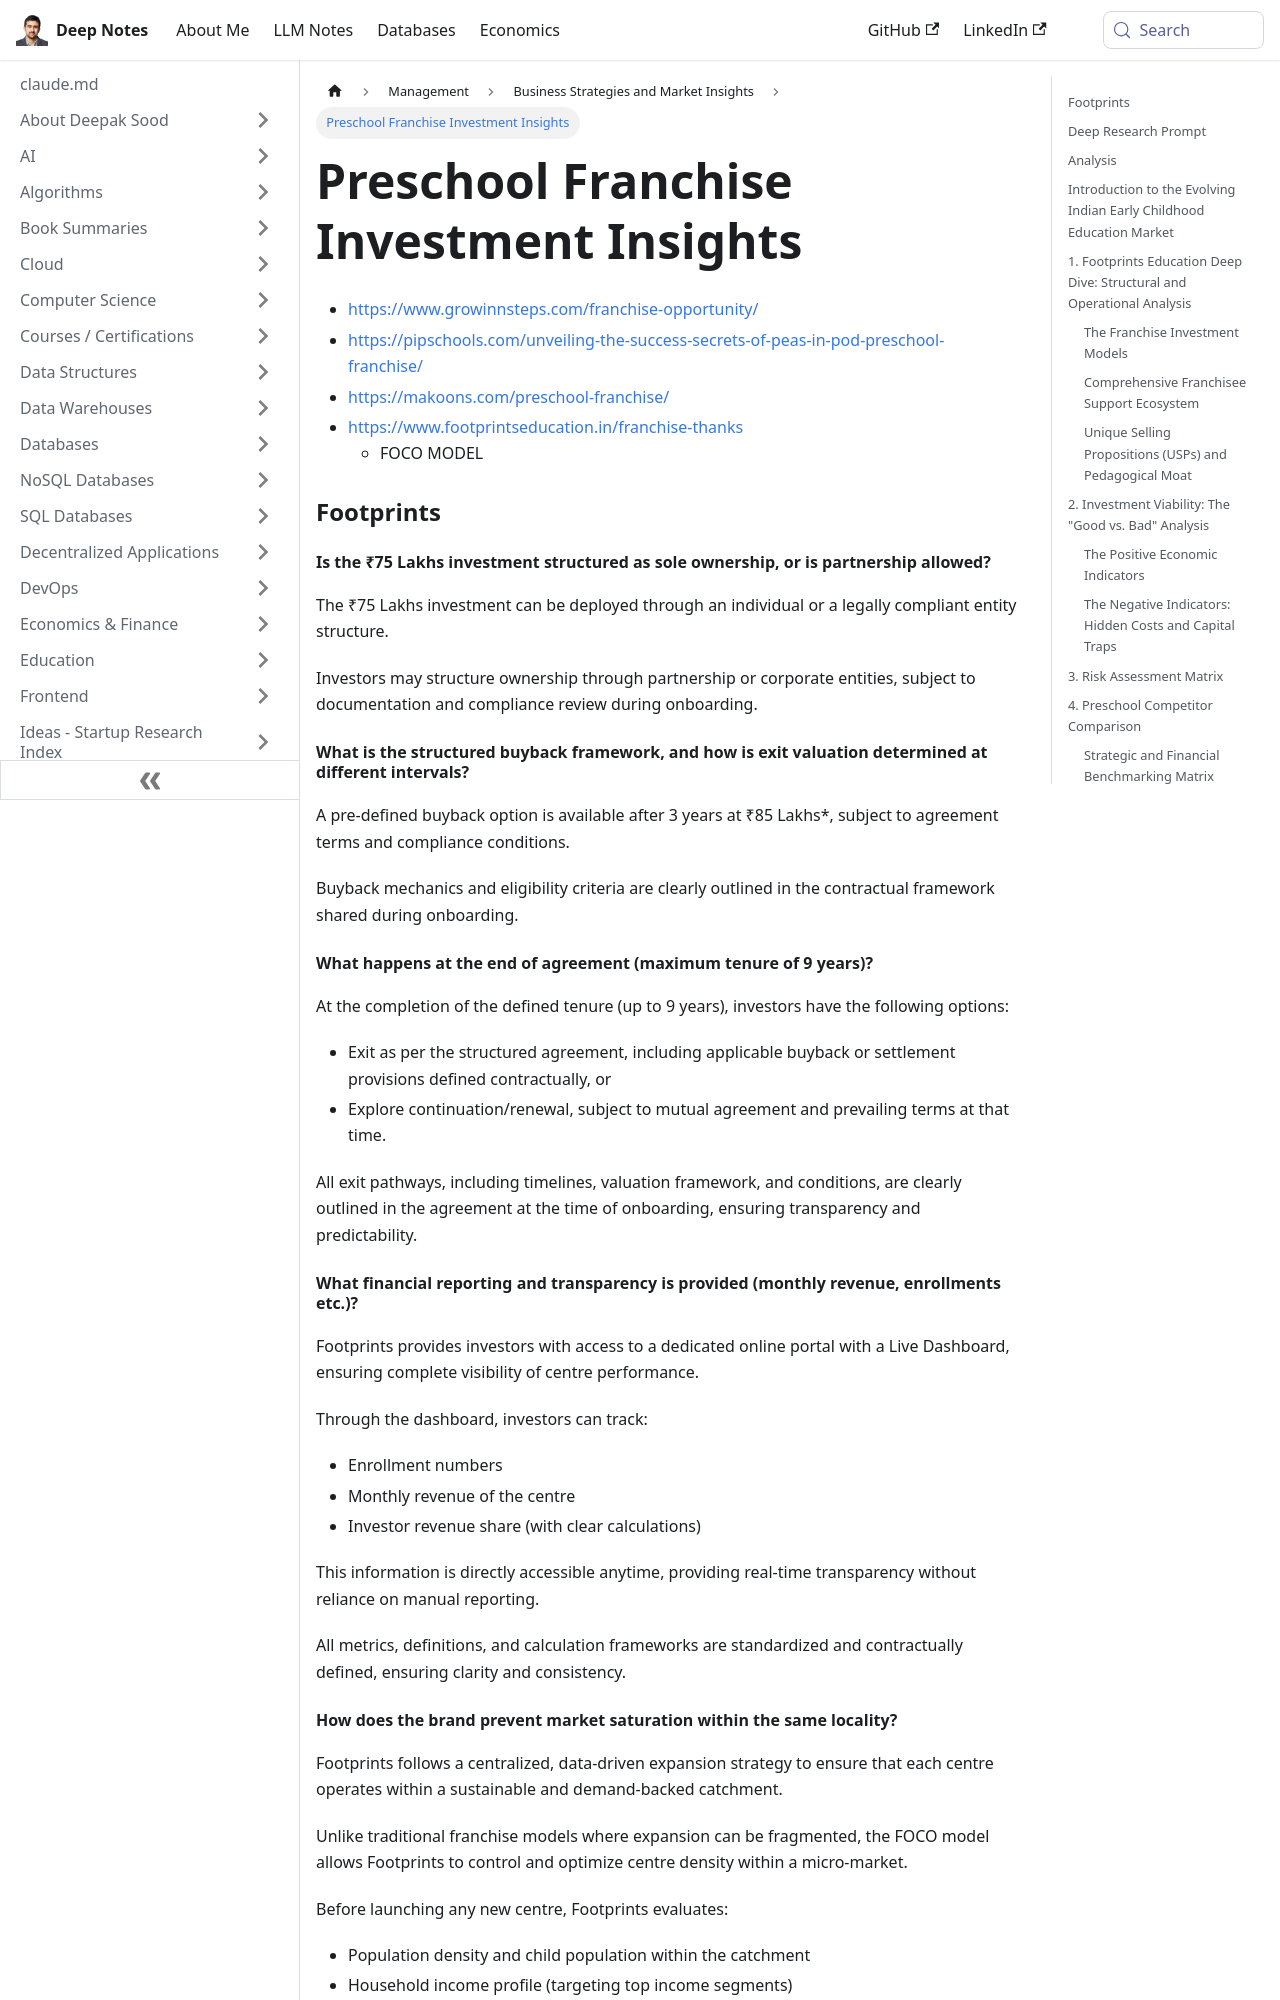

repository: deepaksood619/deepaksood619.github.io · page: management/business/preschool-franchise-investment-analysis/index.html · generator: docusaurus

---
slug: /management/business/preschool-franchise-investment-analysis
title: Preschool Franchise Investment Insights
description: Discover essential insights on preschool franchise investments, ownership structures, and exit strategies to make informed decisions for your venture.
created: 2026-05-23
updated: 2026-05-23
---
- https://www.growinnsteps.com/franchise-opportunity/
- https://pipschools.com/unveiling-the-success-secrets-of-peas-in-pod-preschool-franchise/
- https://makoons.com/preschool-franchise/
- https://www.footprintseducation.in/franchise-thanks
	- FOCO MODEL

### Footprints

#### Is the ₹75 Lakhs investment structured as sole ownership, or is partnership allowed?

The ₹75 Lakhs investment can be deployed through an individual or a legally compliant entity structure.

Investors may structure ownership through partnership or corporate entities, subject to documentation and compliance review during onboarding.

#### What is the structured buyback framework, and how is exit valuation determined at different intervals?

A pre-defined buyback option is available after 3 years at ₹85 Lakhs*, subject to agreement terms and compliance conditions.

Buyback mechanics and eligibility criteria are clearly outlined in the contractual framework shared during onboarding.

#### What happens at the end of agreement (maximum tenure of 9 years)?

At the completion of the defined tenure (up to 9 years), investors have the following options:

- Exit as per the structured agreement, including applicable buyback or settlement provisions defined contractually, or
- Explore continuation/renewal, subject to mutual agreement and prevailing terms at that time.

All exit pathways, including timelines, valuation framework, and conditions, are clearly outlined in the agreement at the time of onboarding, ensuring transparency and predictability.

#### What financial reporting and transparency is provided (monthly revenue, enrollments etc.)?

Footprints provides investors with access to a dedicated online portal with a Live Dashboard, ensuring complete visibility of centre performance.

Through the dashboard, investors can track:

- Enrollment numbers
- Monthly revenue of the centre
- Investor revenue share (with clear calculations)

This information is directly accessible anytime, providing real-time transparency without reliance on manual reporting.

All metrics, definitions, and calculation frameworks are standardized and contractually defined, ensuring clarity and consistency.

#### How does the brand prevent market saturation within the same locality?

Footprints follows a centralized, data-driven expansion strategy to ensure that each centre operates within a sustainable and demand-backed catchment.

Unlike traditional franchise models where expansion can be fragmented, the FOCO model allows Footprints to control and optimize centre density within a micro-market.

Before launching any new centre, Footprints evaluates:

- Population density and child population within the catchment
- Household income profile (targeting top income segments)
- Existing centre capacity and current enrollment levels
- Local demand-supply gap and future growth potential

New centres are only introduced when there is clear, unmet demand, ensuring that existing centres are not negatively impacted.

Additionally, admissions are supported through a centralized marketing and lead allocation system, which helps maintain balanced occupancy and consistent performance across centres.

This structured approach ensures that expansion is planned, controlled, and aligned with investor returns, rather than driven by uncontrolled scaling.
